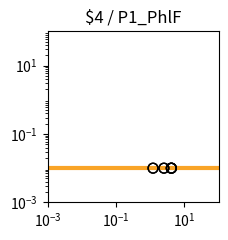

Write Python code to recreate this figure. (Note: this script raises an exception after producing the figure.)
import matplotlib.pyplot as plt
import matplotlib.ticker as ticker
import numpy as np

fig, ax = plt.subplots(figsize=(2.5,2.5))

plt.xlim(1.000000e-03, 1.000000e+02)
plt.ylim(1.000000e-03, 1.000000e+02)

x = np.array([1.000000e-03,1.122018e-03,1.258925e-03,1.412538e-03,1.584893e-03,1.778279e-03,1.995262e-03,2.238721e-03,2.511886e-03,2.818383e-03,3.162278e-03,3.548134e-03,3.981072e-03,4.466836e-03,5.011872e-03,5.623413e-03,6.309573e-03,7.079458e-03,7.943282e-03,8.912509e-03,1.000000e-02,1.122018e-02,1.258925e-02,1.412538e-02,1.584893e-02,1.778279e-02,1.995262e-02,2.238721e-02,2.511886e-02,2.818383e-02,3.162278e-02,3.548134e-02,3.981072e-02,4.466836e-02,5.011872e-02,5.623413e-02,6.309573e-02,7.079458e-02,7.943282e-02,8.912509e-02,1.000000e-01,1.122018e-01,1.258925e-01,1.412538e-01,1.584893e-01,1.778279e-01,1.995262e-01,2.238721e-01,2.511886e-01,2.818383e-01,3.162278e-01,3.548134e-01,3.981072e-01,4.466836e-01,5.011872e-01,5.623413e-01,6.309573e-01,7.079458e-01,7.943282e-01,8.912509e-01,1.000000e+00,1.122018e+00,1.258925e+00,1.412538e+00,1.584893e+00,1.778279e+00,1.995262e+00,2.238721e+00,2.511886e+00,2.818383e+00,3.162278e+00,3.548134e+00,3.981072e+00,4.466836e+00,5.011872e+00,5.623413e+00,6.309573e+00,7.079458e+00,7.943282e+00,8.912509e+00,1.000000e+01,1.122018e+01,1.258925e+01,1.412538e+01,1.584893e+01,1.778279e+01,1.995262e+01,2.238721e+01,2.511886e+01,2.818383e+01,3.162278e+01,3.548134e+01,3.981072e+01,4.466836e+01,5.011872e+01,5.623413e+01,6.309573e+01,7.079458e+01,7.943282e+01,8.912509e+01,1.000000e+02,])
y = np.array([1.000000e-02,1.000000e-02,1.000000e-02,1.000000e-02,1.000000e-02,1.000000e-02,1.000000e-02,1.000000e-02,1.000000e-02,1.000000e-02,1.000000e-02,1.000000e-02,1.000000e-02,1.000000e-02,1.000000e-02,1.000000e-02,1.000000e-02,1.000000e-02,1.000000e-02,1.000000e-02,1.000000e-02,1.000000e-02,1.000000e-02,1.000000e-02,1.000000e-02,1.000000e-02,1.000000e-02,1.000000e-02,1.000000e-02,1.000000e-02,1.000000e-02,1.000000e-02,1.000000e-02,1.000000e-02,1.000000e-02,1.000000e-02,1.000000e-02,1.000000e-02,1.000000e-02,1.000000e-02,1.000000e-02,1.000000e-02,1.000000e-02,1.000000e-02,1.000000e-02,1.000000e-02,1.000000e-02,1.000000e-02,1.000000e-02,1.000000e-02,1.000000e-02,1.000000e-02,1.000000e-02,1.000000e-02,1.000000e-02,1.000000e-02,1.000000e-02,1.000000e-02,1.000000e-02,1.000000e-02,1.000000e-02,1.000000e-02,1.000000e-02,1.000000e-02,1.000000e-02,1.000000e-02,1.000000e-02,1.000000e-02,1.000000e-02,1.000000e-02,1.000000e-02,1.000000e-02,1.000000e-02,1.000000e-02,1.000000e-02,1.000000e-02,1.000000e-02,1.000000e-02,1.000000e-02,1.000000e-02,1.000000e-02,1.000000e-02,1.000000e-02,1.000000e-02,1.000000e-02,1.000000e-02,1.000000e-02,1.000000e-02,1.000000e-02,1.000000e-02,1.000000e-02,1.000000e-02,1.000000e-02,1.000000e-02,1.000000e-02,1.000000e-02,1.000000e-02,1.000000e-02,1.000000e-02,1.000000e-02,1.000000e-02,])
c = "#f9a427"

hi_x = np.array([])
hi_y = np.array([])
lo_x = np.array([4.164699e+00,4.164699e+00,4.135630e+00,4.135630e+00,2.518348e+00,2.518348e+00,1.208297e+00,1.208297e+00,])
lo_y = np.array([1.000000e-02,1.000000e-02,1.000000e-02,1.000000e-02,1.000000e-02,1.000000e-02,1.000000e-02,1.000000e-02,])

plt.loglog(x,y,lw=3,color=c)
plt.scatter(hi_x,hi_y,marker='o',s=50,color='black',zorder=10)
plt.scatter(lo_x,lo_y,marker='o',s=50,edgecolors='black',color='none',zorder=10)

plt.title("$4 / P1_PhlF")

ax.xaxis.set_major_locator(ticker.LogLocator(numticks=3))
ax.yaxis.set_major_locator(ticker.LogLocator(numticks=3))

ax.set_aspect('equal')
plt.tight_layout()

plt.savefig("/content/output/0x3E/response_plot_$4_P1_PhlF.png", bbox_inches='tight')
